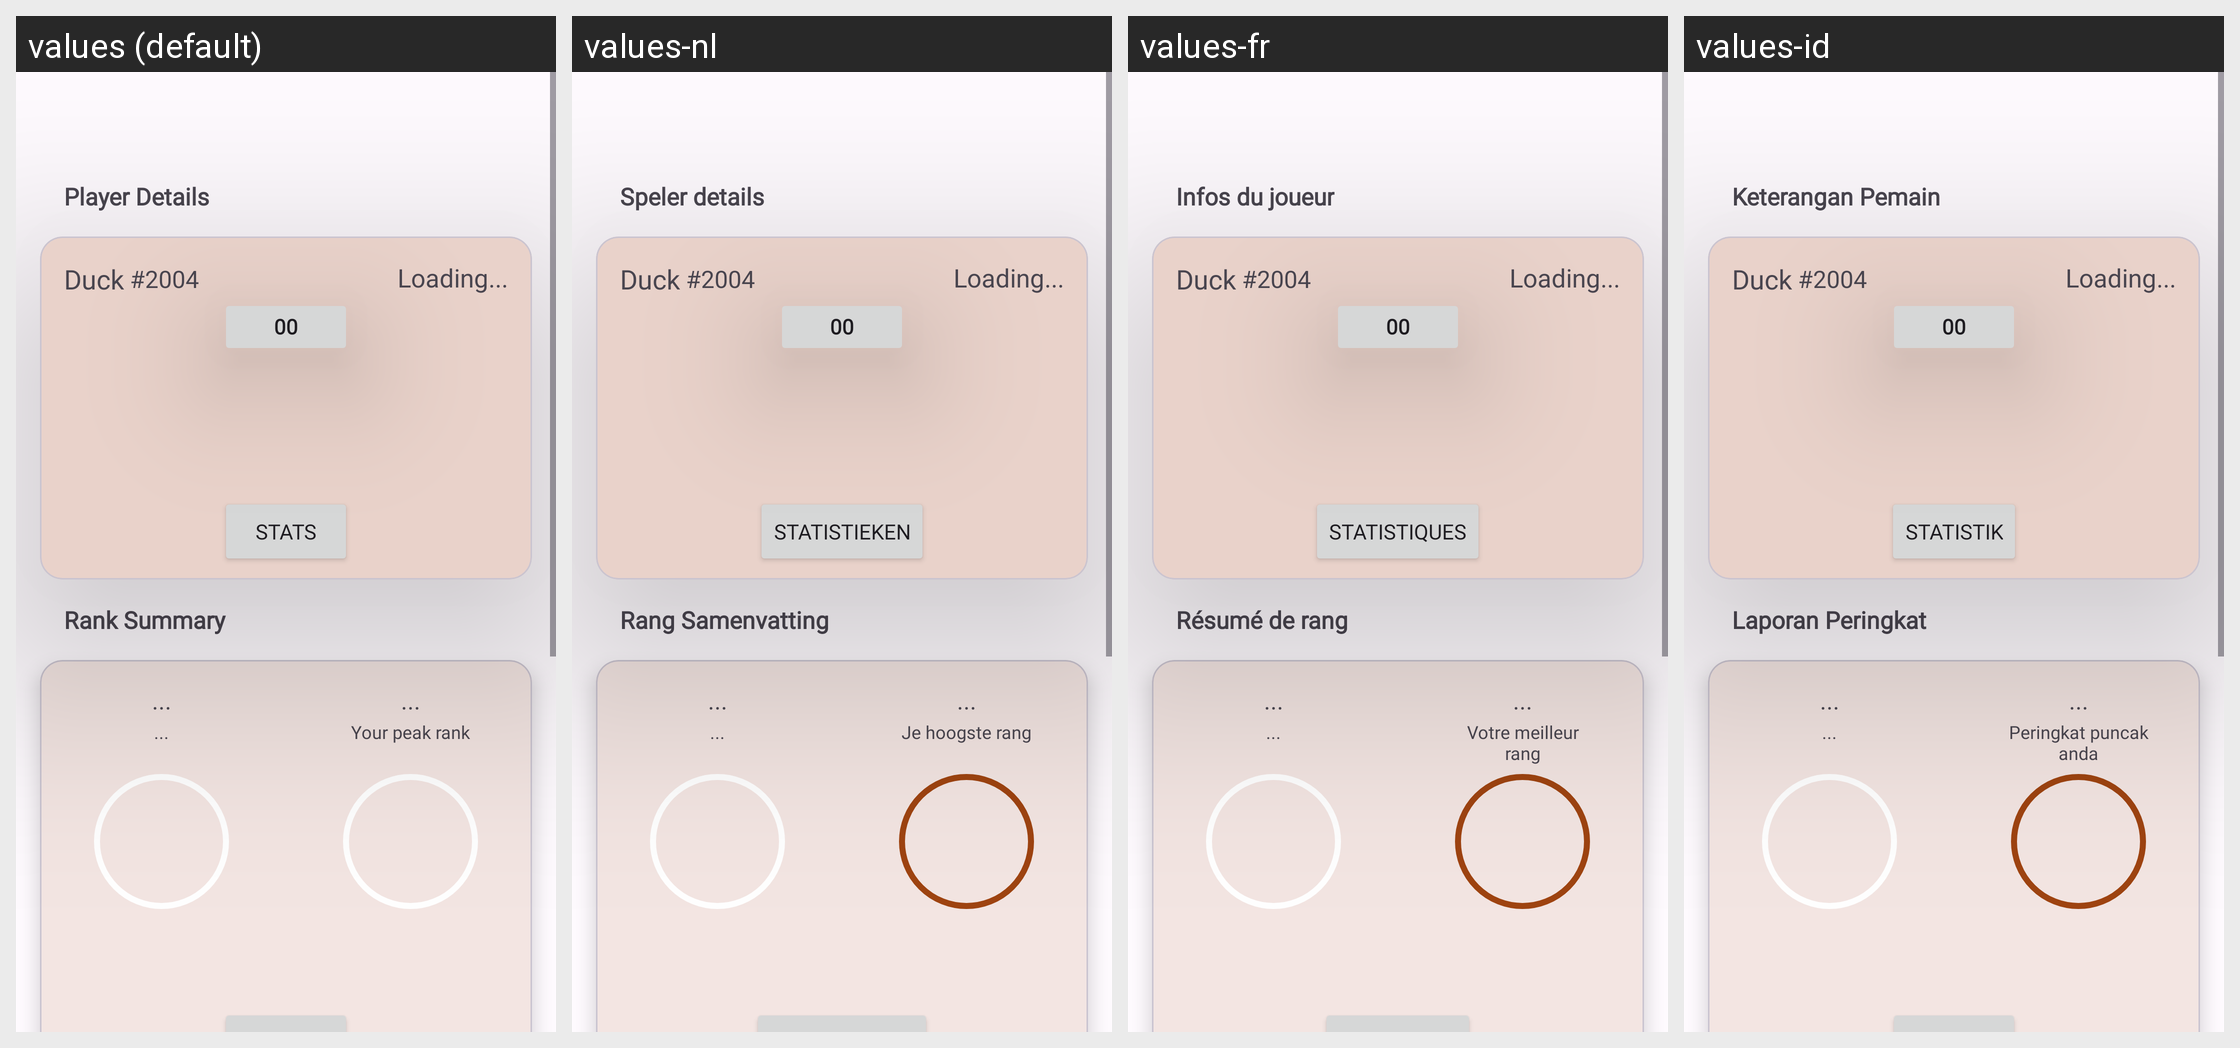

For this localized Android screen grid, give each drawn string resource with its value in every locale shown.
Android screen res/layout/fragment_statics_main_menu.xml rendered under 4 locales, left to right: values (default), values-nl, values-fr, values-id. Device: Nexus 5 (rendered at 1080×1920; each locale shown at half size, 540×960, under a caption strip naming it); theme AppTheme.
Other locales in the repository, not shown: values-ar, values-de, values-es, values-fi, values-in, values-pl, values-pt, values-pt-rBR, values-pt-rPT, values-ru, values-sv, values-tr, values-tr-rTR, values-uk, values-vi.
Strings drawn on this screen, with the default value and each locale's value (text and hints the layout hard-codes, and strings that could not be matched under every locale, appear in the picture but are not listed):

s22
  values: Player Details
  values-nl: Speler details
  values-fr: Infos du joueur
  values-id: Keterangan Pemain

s23
  values: Rank Summary
  values-nl: Rang Samenvatting
  values-fr: Résumé de rang
  values-id: Laporan Peringkat

s175
  values: Your peak rank
  values-nl: Je hoogste rang
  values-fr: Votre meilleur rang
  values-id: Peringkat puncak anda

s21
  values: Stats
  values-nl: Statistieken
  values-fr: Statistiques
  values-id: Statistik
